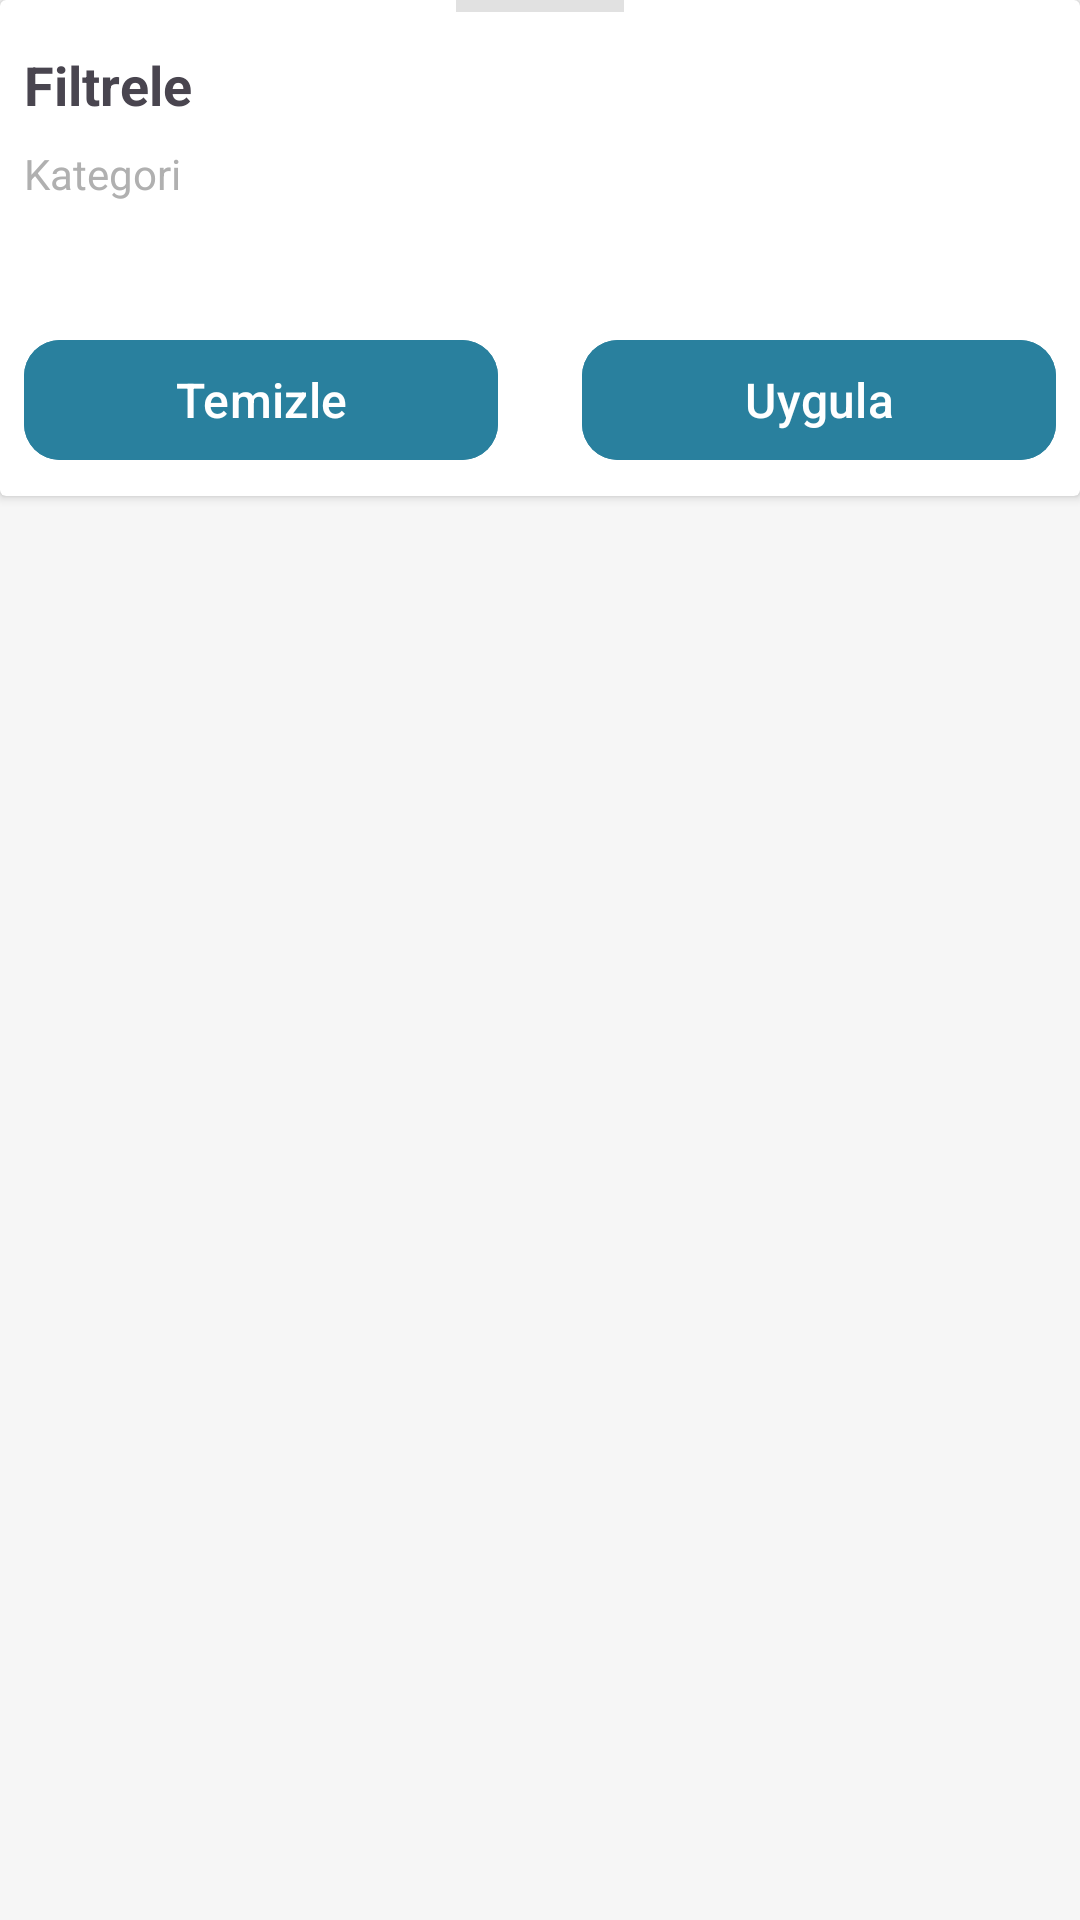

The Android layout XML behind this screen, and the referenced resources:
<!-- AndroidManifest.xml: application theme Theme.Neyesem -->
<!-- res/layout/bs_filter.xml -->
<androidx.coordinatorlayout.widget.CoordinatorLayout xmlns:android="http://schemas.android.com/apk/res/android"
    xmlns:app="http://schemas.android.com/apk/res-auto"
    android:layout_width="match_parent" android:layout_height="wrap_content">

    <androidx.cardview.widget.CardView
        android:layout_width="match_parent"
        android:layout_height="wrap_content"
        android:background="@drawable/bg_bottomsheet"
        android:padding="16dp">

        <LinearLayout
            android:layout_width="match_parent"
            android:layout_height="wrap_content"
            android:orientation="vertical">

            <View
                android:layout_width="56dp"
                android:layout_height="4dp"
                android:layout_gravity="center_horizontal"
                android:layout_marginBottom="12dp"
                android:alpha="0.35"
                android:background="@android:color/darker_gray" />

            <TextView
                android:layout_width="wrap_content"
                android:layout_height="wrap_content"
                android:layout_marginStart="8dp"
                android:text="Filtrele"
                android:textSize="18sp"
                android:textStyle="bold" />

            <TextView
                android:layout_width="wrap_content"
                android:layout_height="wrap_content"
                android:layout_marginStart="8dp"
                android:layout_marginTop="8dp"
                android:text="Kategori"
                android:textColor="@color/text300"
                android:textSize="14sp" />

            <ScrollView
                android:layout_width="match_parent"
                android:layout_height="wrap_content"
                android:layout_margin="8dp"
                android:overScrollMode="ifContentScrolls">

                <GridLayout
                    android:id="@+id/gridFilters"
                    android:layout_width="match_parent"
                    android:layout_height="wrap_content"
                    android:layout_marginTop="6dp"
                    android:columnCount="2"
                    android:useDefaultMargins="true" />
            </ScrollView>

            <LinearLayout
                android:layout_width="match_parent"
                android:layout_height="wrap_content"
                android:layout_marginTop="12dp"
                android:gravity="center"
                android:orientation="horizontal">

                <com.google.android.material.button.MaterialButton
                    android:id="@+id/btnClearFilters"
                    android:layout_width="0dp"
                    android:layout_height="wrap_content"
                    android:layout_margin="8dp"
                    android:layout_weight="1"
                    android:text="Temizle" />

                <Space
                    android:layout_width="12dp"
                    android:layout_height="1dp" />

                <com.google.android.material.button.MaterialButton
                    android:id="@+id/btnApplyFilters"
                    android:layout_width="0dp"
                    android:layout_height="wrap_content"
                    android:layout_margin="8dp"
                    android:layout_weight="1"
                    android:text="Uygula" />
            </LinearLayout>
        </LinearLayout>
    </androidx.cardview.widget.CardView>
</androidx.coordinatorlayout.widget.CoordinatorLayout>
<!-- resources referenced by this layout -->
<resources>
  <color name="text300">#B0B0B0</color>
  <style name="Theme.Neyesem" parent="Base.Theme.Neyesem" />
  <style name="Base.Theme.Neyesem" parent="Theme.Material3.DayNight.NoActionBar">
          
          <item name="colorPrimary">@color/primary600</item>
          <item name="colorOnPrimary">@android:color/white</item>
          <item name="colorPrimaryContainer">@color/primary100</item>
          <item name="colorOnPrimaryContainer">@color/primary900</item>
  
          <item name="colorSecondary">@color/secondary600</item>
          <item name="colorOnSecondary">@android:color/white</item>
          <item name="colorSecondaryContainer">@color/secondary100</item>
          <item name="colorOnSecondaryContainer">@color/secondary900</item>
  
          
          <item name="backgroundColor">#FFFFFF</item>
          <item name="colorOnBackground">@color/text900</item>
  
          <item name="colorSurface">@color/text50</item>
          <item name="colorOnSurface">@color/text900</item>
  
          <item name="colorSurfaceVariant">@color/text100</item>
          <item name="colorOnSurfaceVariant">@color/text700</item>
          <item name="colorOutline">@color/text200</item>
          <item name="colorOutlineVariant">@color/text300</item>
  
          
          <item name="android:windowBackground">@color/text50</item>
          <item name="android:statusBarColor">@color/primary700</item>
          <item name="android:navigationBarColor">@color/text50</item>
  
          
          <item name="materialButtonStyle">@style/NeYesemPrimaryButton</item>
          <item name="textInputStyle">@style/NeYesemTextInputStyle</item>
  
      </style>
  <color name="primary600">#29809E</color>
  <color name="primary100">#D7F1F6</color>
  <color name="primary900">#244555</color>
  <color name="secondary600">#C4493E</color>
  <color name="secondary100">#FAE8E6</color>
  <color name="secondary900">#72302A</color>
  <color name="text900">#3D3D3D</color>
  <color name="text50">#F6F6F6</color>
  <color name="text100">#E7E7E7</color>
  <color name="text700">#4F4F4F</color>
  <color name="text200">#D1D1D1</color>
  <color name="primary700">#256279</color>
  <style name="NeYesemPrimaryButton" parent="Widget.Material3.Button">
          <item name="android:backgroundTint">@color/primary</item>
          <item name="android:textColor">#FFFFFF</item>
          <item name="cornerRadius">12dp</item>
          <item name="android:textSize">16sp</item>
          <item name="android:gravity">center</item>
          <item name="font">@font/poppins_bold</item>
      </style>
  <style name="NeYesemTextInputStyle" parent="Widget.Material3.TextInputLayout.OutlinedBox">
          <item name="boxBackgroundMode">outline</item>
          <item name="boxCornerRadiusTopStart">12dp</item>
          <item name="boxCornerRadiusTopEnd">12dp</item>
          <item name="boxCornerRadiusBottomStart">12dp</item>
          <item name="boxCornerRadiusBottomEnd">12dp</item>
          <item name="boxStrokeColor">@color/text200</item>
          <item name="hintEnabled">false</item>
          <item name="hintAnimationEnabled">false</item>
      </style>
  <color name="primary">#29809E</color>
</resources>
